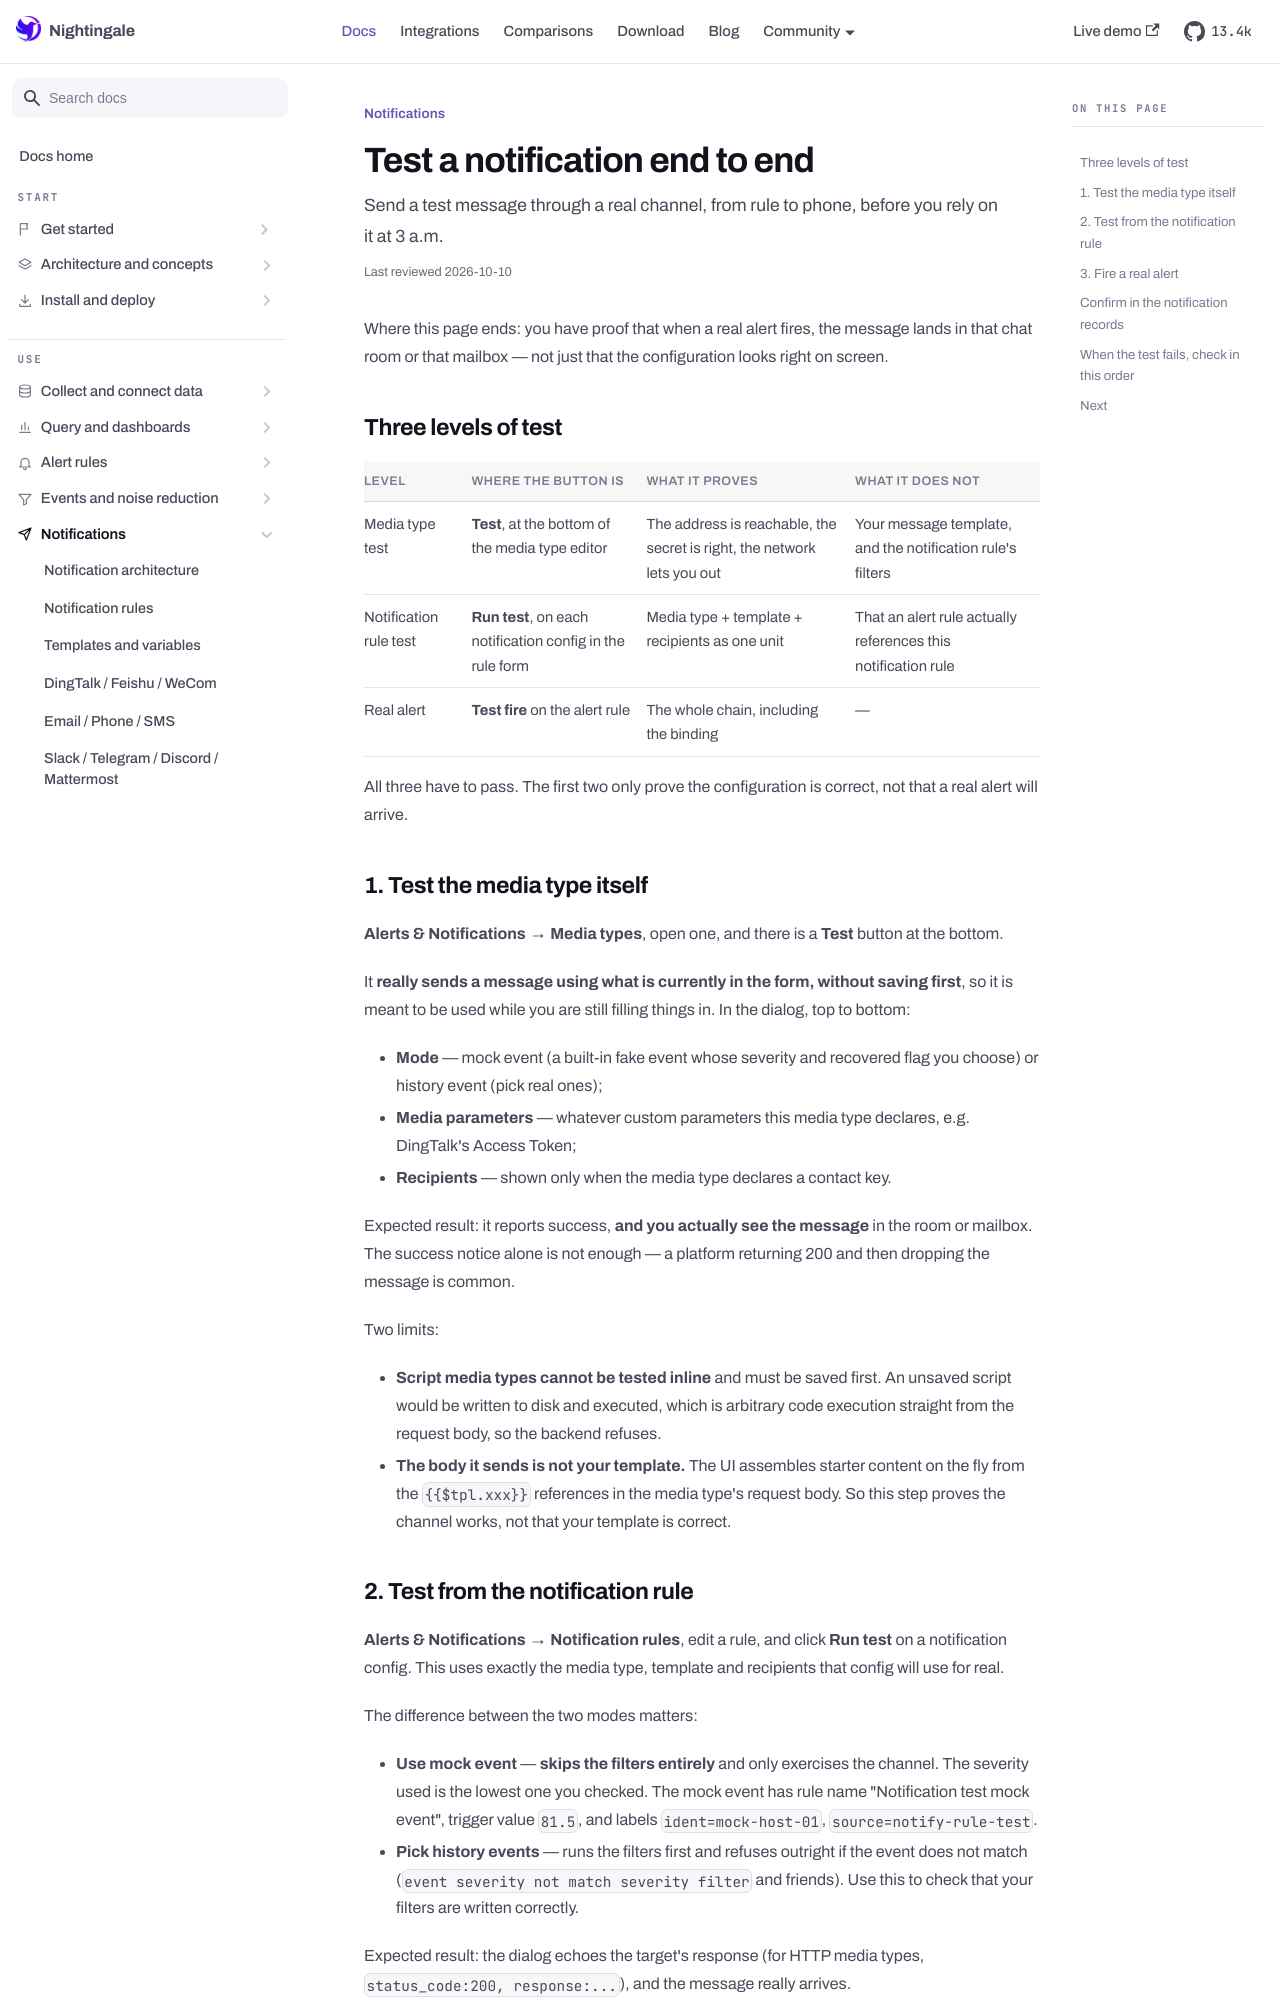

repository: n9e/n9e.github.io · page: docs/notifications/test.html · generator: docusaurus

---
title: "Test a notification end to end"
sidebar_label: "Test a notification end to end"
description: "Send a test message through a real channel, from rule to phone, before you rely on it at 3 a.m."
last_reviewed: 2026-10-10
---

Where this page ends: you have proof that when a real alert fires, the message lands in that
chat room or that mailbox — not just that the configuration looks right on screen.

## Three levels of test

| Level | Where the button is | What it proves | What it does not |
|---|---|---|---|
| Media type test | **Test**, at the bottom of the media type editor | The address is reachable, the secret is right, the network lets you out | Your message template, and the notification rule's filters |
| Notification rule test | **Run test**, on each notification config in the rule form | Media type + template + recipients as one unit | That an alert rule actually references this notification rule |
| Real alert | **Test fire** on the alert rule | The whole chain, including the binding | — |

All three have to pass. The first two only prove the configuration is correct, not that a real
alert will arrive.

## 1. Test the media type itself

**Alerts & Notifications → Media types**, open one, and there is a **Test** button at the
bottom.

It **really sends a message using what is currently in the form, without saving first**, so it
is meant to be used while you are still filling things in. In the dialog, top to bottom:

- **Mode** — mock event (a built-in fake event whose severity and recovered flag you choose) or
  history event (pick real ones);
- **Media parameters** — whatever custom parameters this media type declares, e.g. DingTalk's
  Access Token;
- **Recipients** — shown only when the media type declares a contact key.

Expected result: it reports success, **and you actually see the message** in the room or
mailbox. The success notice alone is not enough — a platform returning 200 and then dropping
the message is common.

Two limits:

- **Script media types cannot be tested inline** and must be saved first. An unsaved script
  would be written to disk and executed, which is arbitrary code execution straight from the
  request body, so the backend refuses.
- **The body it sends is not your template.** The UI assembles starter content on the fly from
  the `{{$tpl.xxx}}` references in the media type's request body. So this step proves the
  channel works, not that your template is correct.
